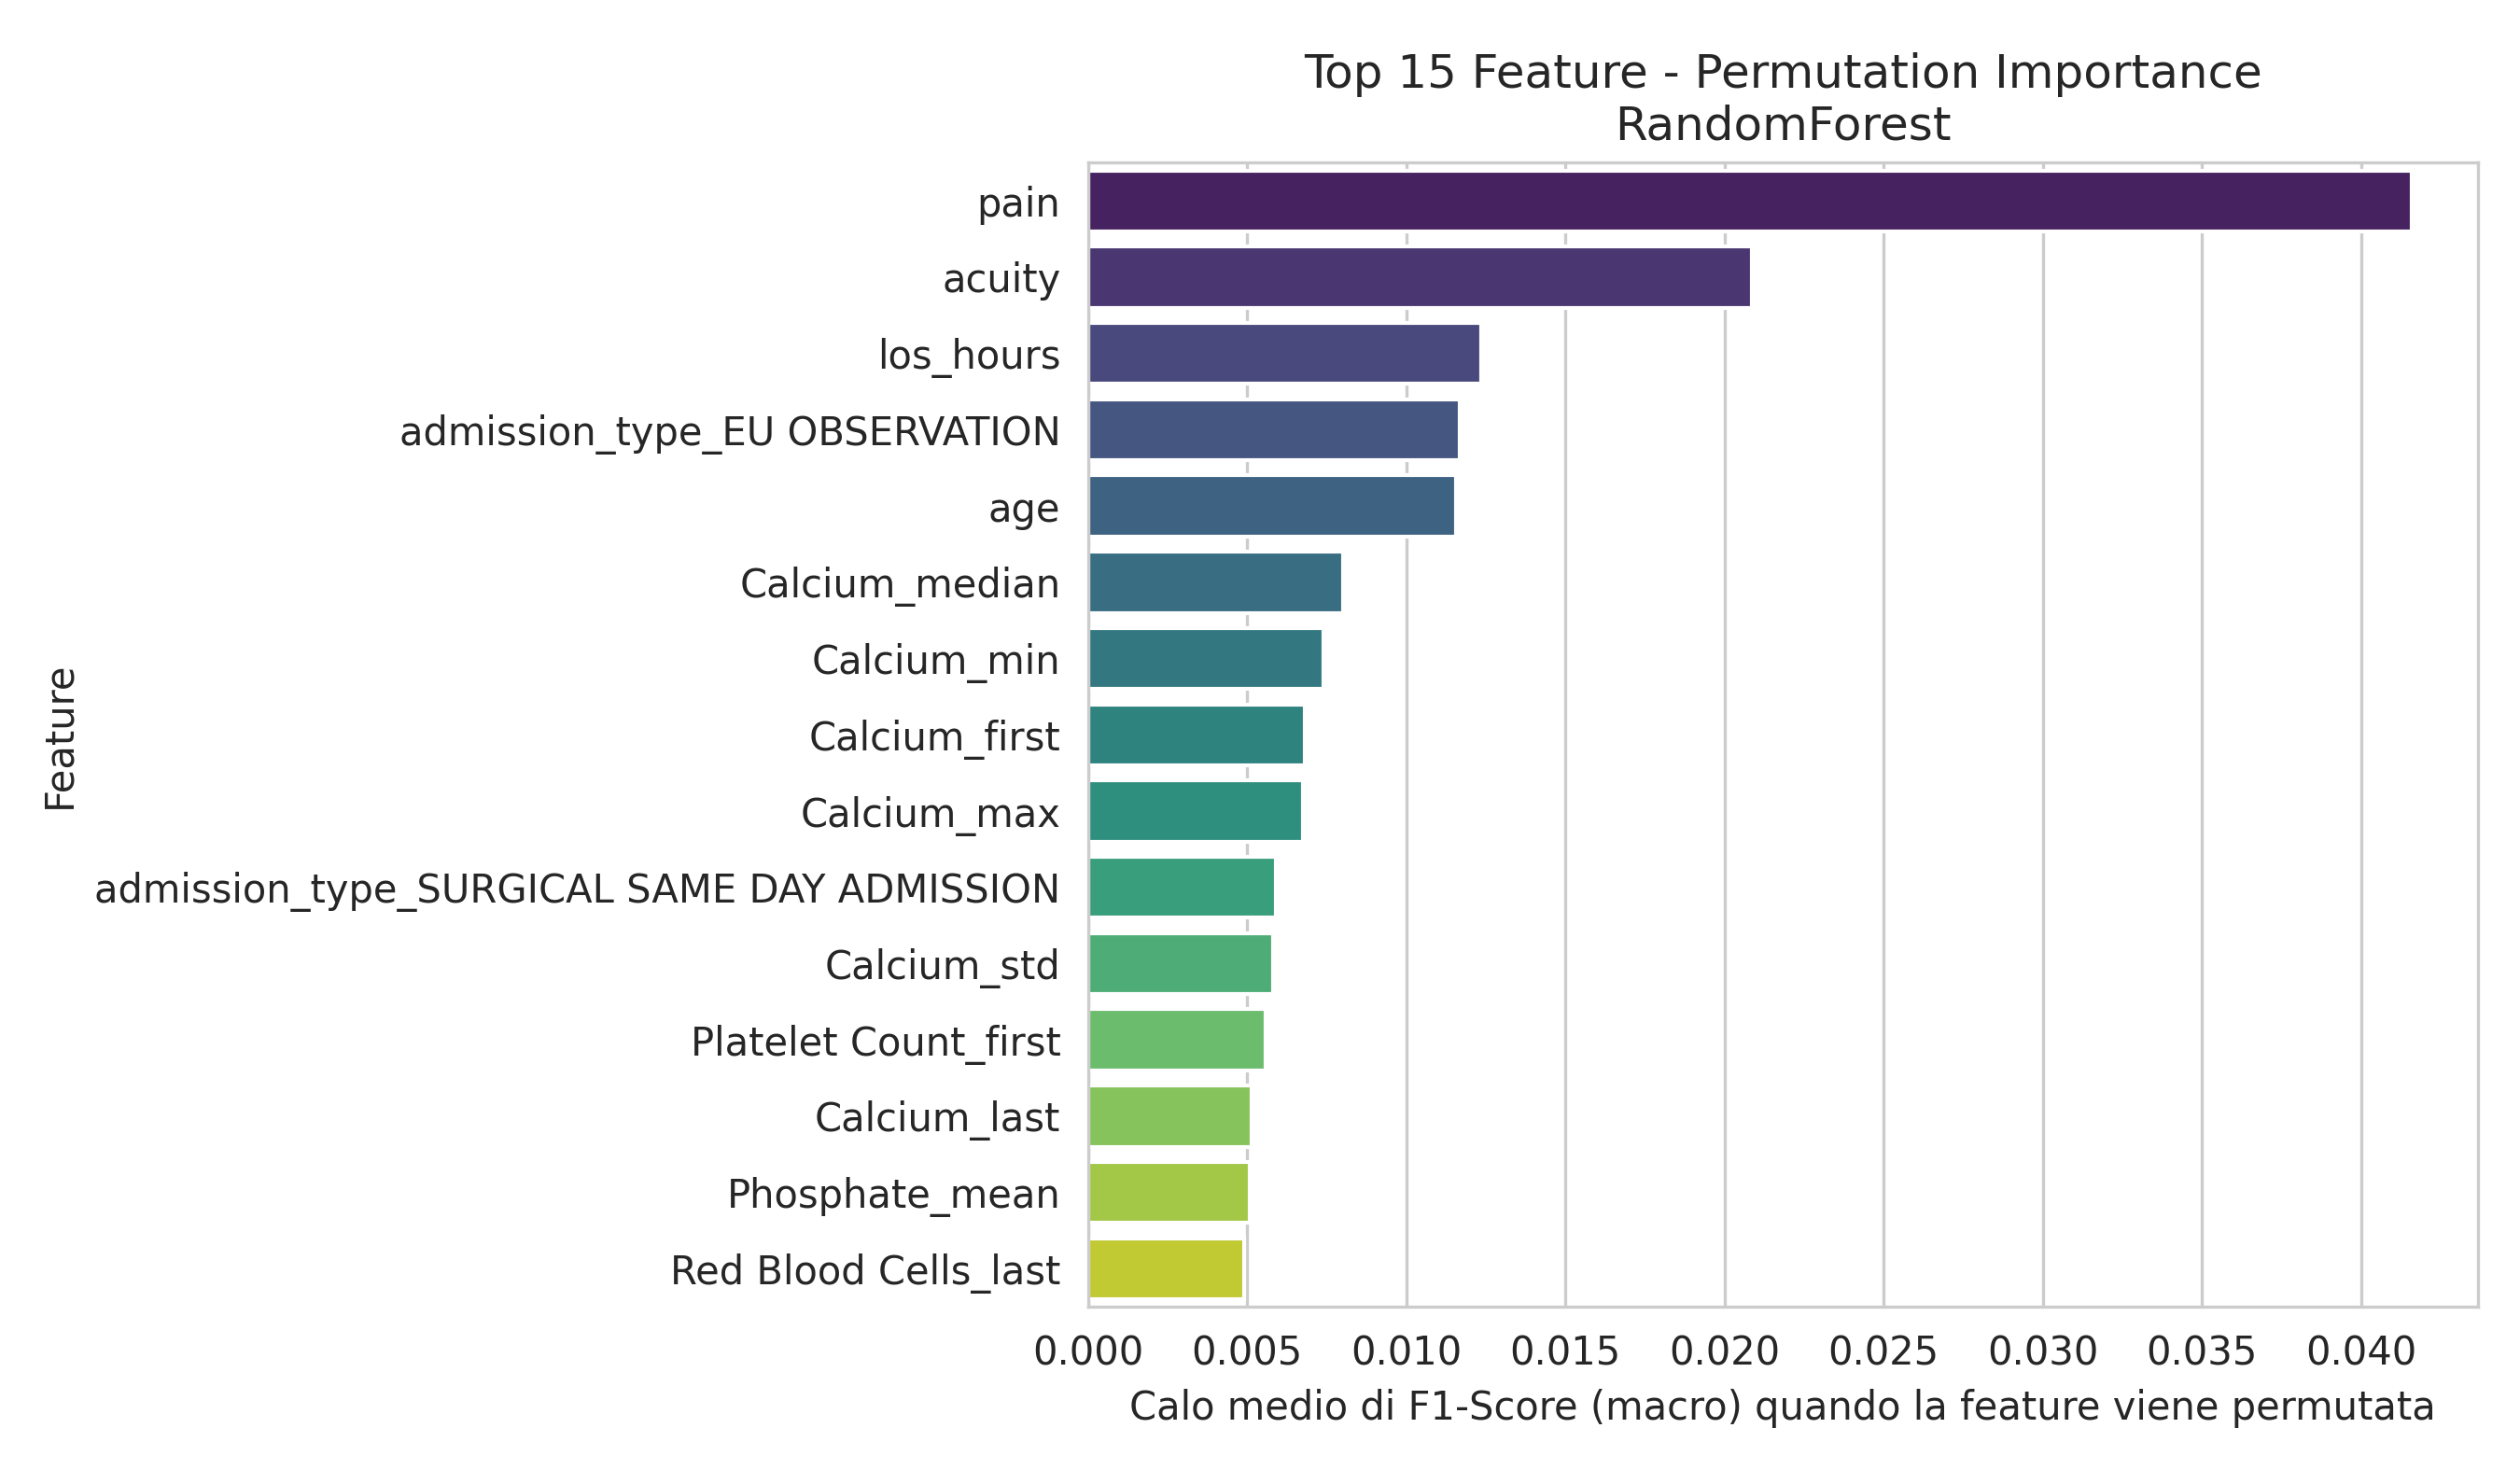

The table this chart was drawn from, first rows:
Feature, Importanza_Media
pain, 0.04159
acuity, 0.02086
los_hours, 0.01237
admission_type_EU OBSERVATION, 0.01169
age, 0.01157
Calcium_median, 0.008031
Calcium_min, 0.007396
Calcium_first, 0.006812
Calcium_max, 0.006744
admission_type_SURGICAL SAME DAY ADMISSI…, 0.005917
Calcium_std, 0.005824
Platelet Count_first, 0.00559
Calcium_last, 0.005132
Phosphate_mean, 0.005083
Red Blood Cells_last, 0.00491
Calcium_count, 0.004586
Phosphate_median, 0.00456
admission_type_OBSERVATION ADMIT, 0.0042
Magnesium_mean, 0.00399
Platelet Count_last, 0.003984
Magnesium_std, 0.003833
Platelet Count_max, 0.003795
Hemoglobin_last, 0.003584
Magnesium_max, 0.003583
Hemoglobin_first, 0.003562
Calcium_mean, 0.003512
Magnesium_last, 0.003357
Hemoglobin_min, 0.003034
White Blood Cells_last, 0.003015
Red Blood Cells_median, 0.002867
Bicarbonate_min, 0.002703
Phosphate_max, 0.002657
Phosphate_trend, 0.002654
Phosphate_first, 0.002476
Bicarbonate_std, 0.002446
Magnesium_trend, 0.002427
Platelet Count_min, 0.002413
Magnesium_min, 0.002346
Platelet Count_mean, 0.002334
Red Blood Cells_max, 0.002326
Mean Corpuscular Volume_min, 0.002308
Phosphate_last, 0.002118
temperature, 0.0021
Bicarbonate_count, 0.001984
White Blood Cells_trend, 0.001978
Mean Corpuscular Volume_median, 0.001904
Mean Corpuscular Volume_mean, 0.001883
White Blood Cells_min, 0.001762
Magnesium_first, 0.001749
gender_M, 0.001682
race_WHITE, 0.001653
Platelet Count_last_is_missing, 0.001624
White Blood Cells_max, 0.001604
Bicarbonate_max, 0.00158
sbp, 0.001557
Hematocrit_first, 0.001535
o2sat_is_missing, 0.001512
Hematocrit_max, 0.001506
heartrate, 0.001485
Calcium_trend, 0.001441
... 220 more rows
